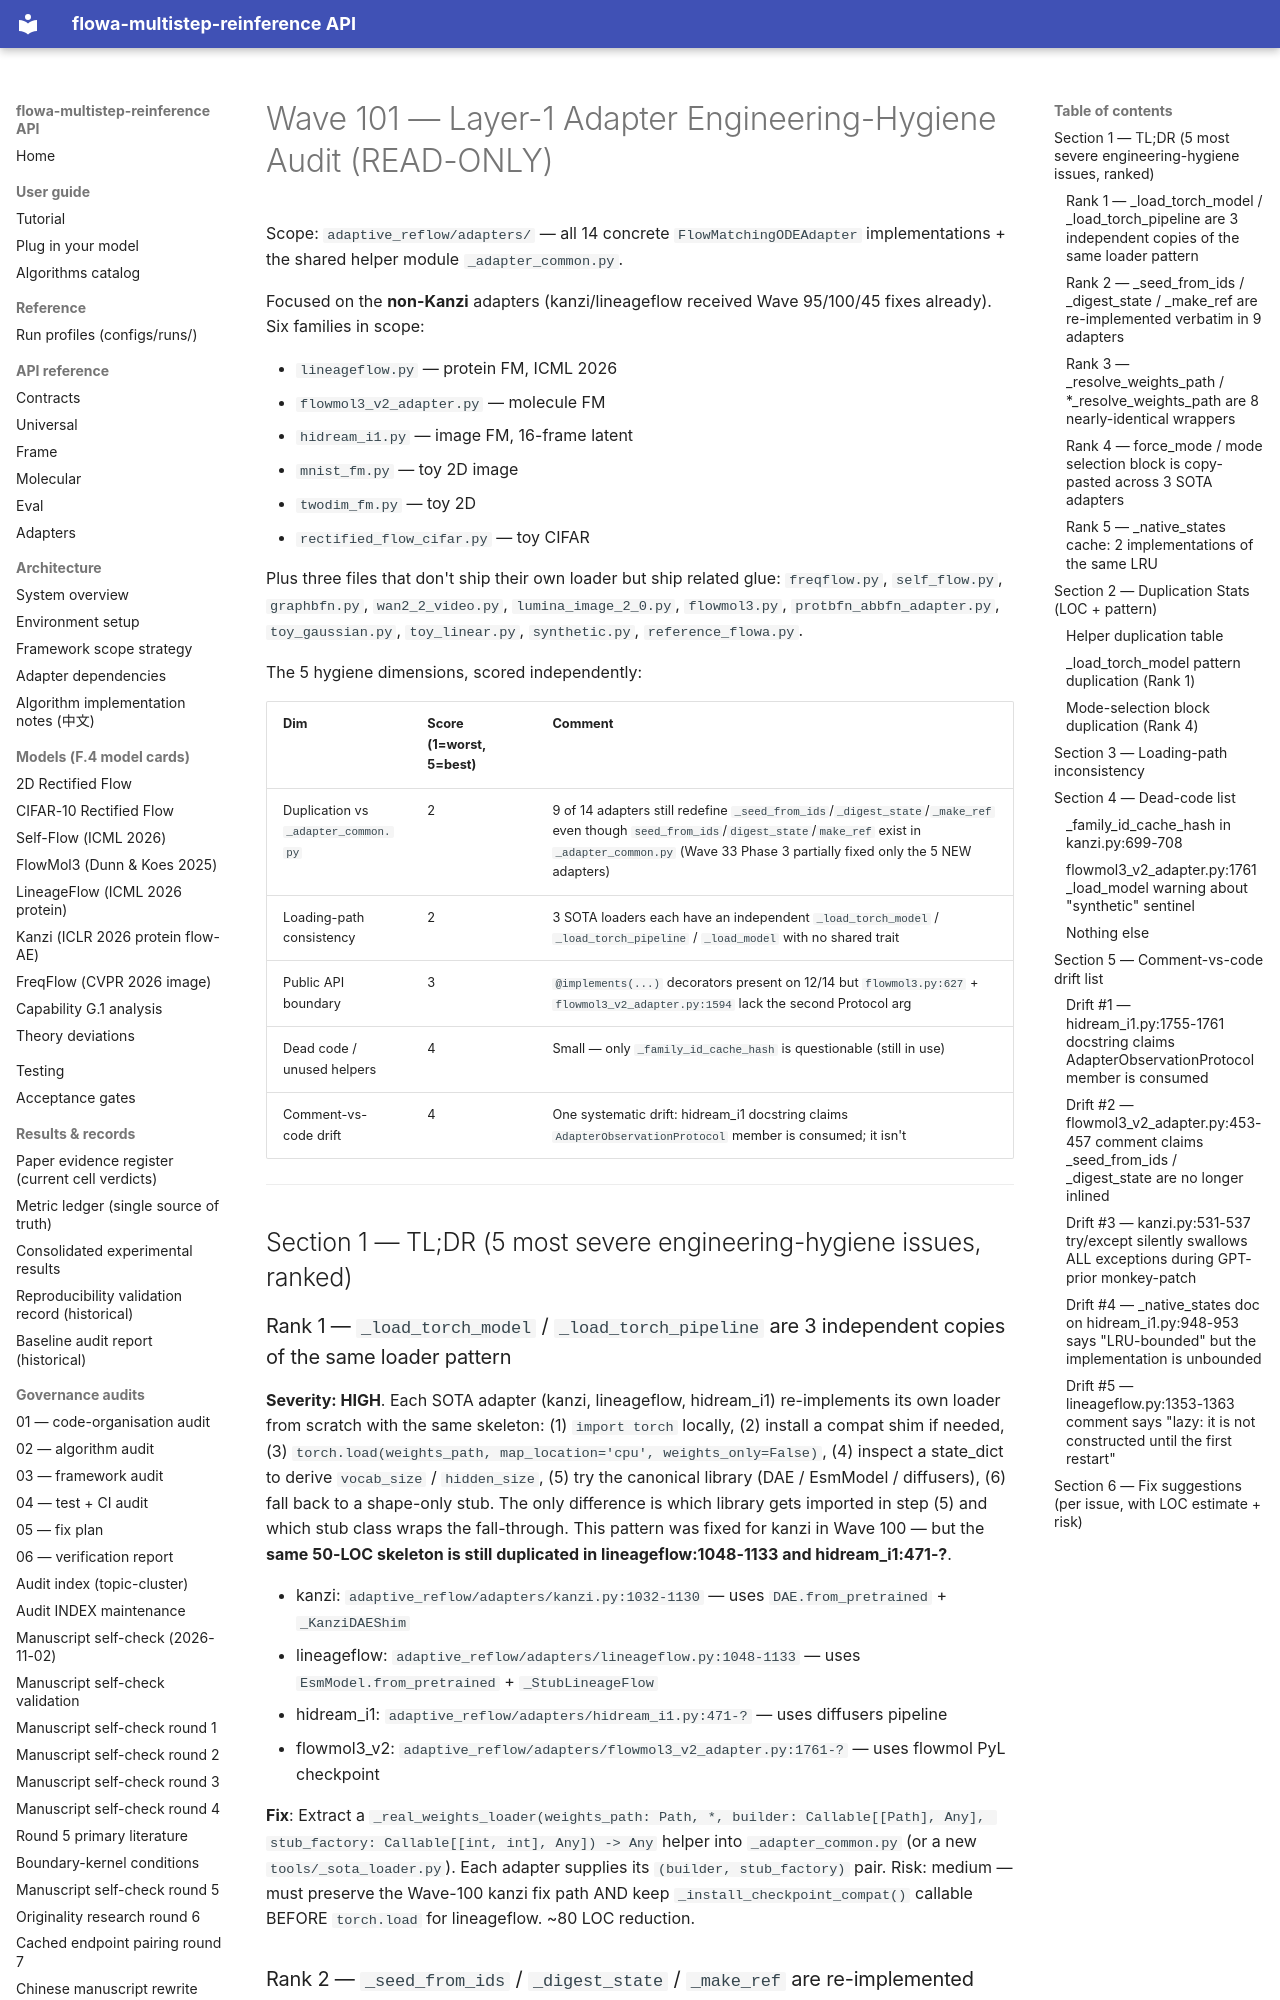

repository: silverenternal/flowa-multistep-reinference · page: audit/wave101-review-layer1-adapters/index.html · generator: mkdocs

# Wave 101 — Layer-1 Adapter Engineering-Hygiene Audit (READ-ONLY)

Scope: `adaptive_reflow/adapters/` — all 14 concrete `FlowMatchingODEAdapter`
implementations + the shared helper module `_adapter_common.py`.

Focused on the **non-Kanzi** adapters (kanzi/lineageflow received Wave 95/100/45
fixes already). Six families in scope:

* `lineageflow.py` — protein FM, ICML 2026
* `flowmol3_v2_adapter.py` — molecule FM
* `hidream_i1.py` — image FM, 16-frame latent
* `mnist_fm.py` — toy 2D image
* `twodim_fm.py` — toy 2D
* `rectified_flow_cifar.py` — toy CIFAR

Plus three files that don't ship their own loader but ship related glue:
`freqflow.py`, `self_flow.py`, `graphbfn.py`, `wan2_2_video.py`,
`lumina_image_2_0.py`, `flowmol3.py`, `protbfn_abbfn_adapter.py`,
`toy_gaussian.py`, `toy_linear.py`, `synthetic.py`, `reference_flowa.py`.

The 5 hygiene dimensions, scored independently:

| Dim | Score (1=worst, 5=best) | Comment |
|-----|------------------------|---------|
| Duplication vs `_adapter_common.py` | 2 | 9 of 14 adapters still redefine `_seed_from_ids`/`_digest_state`/`_make_ref` even though `seed_from_ids`/`digest_state`/`make_ref` exist in `_adapter_common.py` (Wave 33 Phase 3 partially fixed only the 5 NEW adapters) |
| Loading-path consistency | 2 | 3 SOTA loaders each have an independent `_load_torch_model` / `_load_torch_pipeline` / `_load_model` with no shared trait |
| Public API boundary | 3 | `@implements(...)` decorators present on 12/14 but `flowmol3.py:627` + `flowmol3_v2_adapter.py:1594` lack the second Protocol arg |
| Dead code / unused helpers | 4 | Small — only `_family_id_cache_hash` is questionable (still in use) |
| Comment-vs-code drift | 4 | One systematic drift: hidream_i1 docstring claims `AdapterObservationProtocol` member is consumed; it isn't |

---

## Section 1 — TL;DR (5 most severe engineering-hygiene issues, ranked)

### Rank 1 — `_load_torch_model` / `_load_torch_pipeline` are 3 independent copies of the same loader pattern
**Severity: HIGH**. Each SOTA adapter (kanzi, lineageflow, hidream_i1) re-implements its own loader from scratch with the same skeleton: (1) `import torch` locally, (2) install a compat shim if needed, (3) `torch.load(weights_path, map_location='cpu', weights_only=False)`, (4) inspect a state_dict to derive `vocab_size` / `hidden_size`, (5) try the canonical library (DAE / EsmModel / diffusers), (6) fall back to a shape-only stub. The only difference is which library gets imported in step (5) and which stub class wraps the fall-through. This pattern was fixed for kanzi in Wave 100 — but the **same 50-LOC skeleton is still duplicated in lineageflow:1048-1133 and hidream_i1:471-?**.

* kanzi: `adaptive_reflow/adapters/kanzi.py:1032-1130` — uses `DAE.from_pretrained` + `_KanziDAEShim`
* lineageflow: `adaptive_reflow/adapters/lineageflow.py:1048-1133` — uses `EsmModel.from_pretrained` + `_StubLineageFlow`
* hidream_i1: `adaptive_reflow/adapters/hidream_i1.py:471-?` — uses diffusers pipeline
* flowmol3_v2: `adaptive_reflow/adapters/flowmol3_v2_adapter.py:1761-?` — uses flowmol PyL checkpoint

**Fix**: Extract a `_real_weights_loader(weights_path: Path, *, builder: Callable[[Path], Any], stub_factory: Callable[[int, int], Any]) -> Any` helper into `_adapter_common.py` (or a new `tools/_sota_loader.py`). Each adapter supplies its `(builder, stub_factory)` pair. Risk: medium — must preserve the Wave-100 kanzi fix path AND keep `_install_checkpoint_compat()` callable BEFORE `torch.load` for lineageflow. ~80 LOC reduction.
